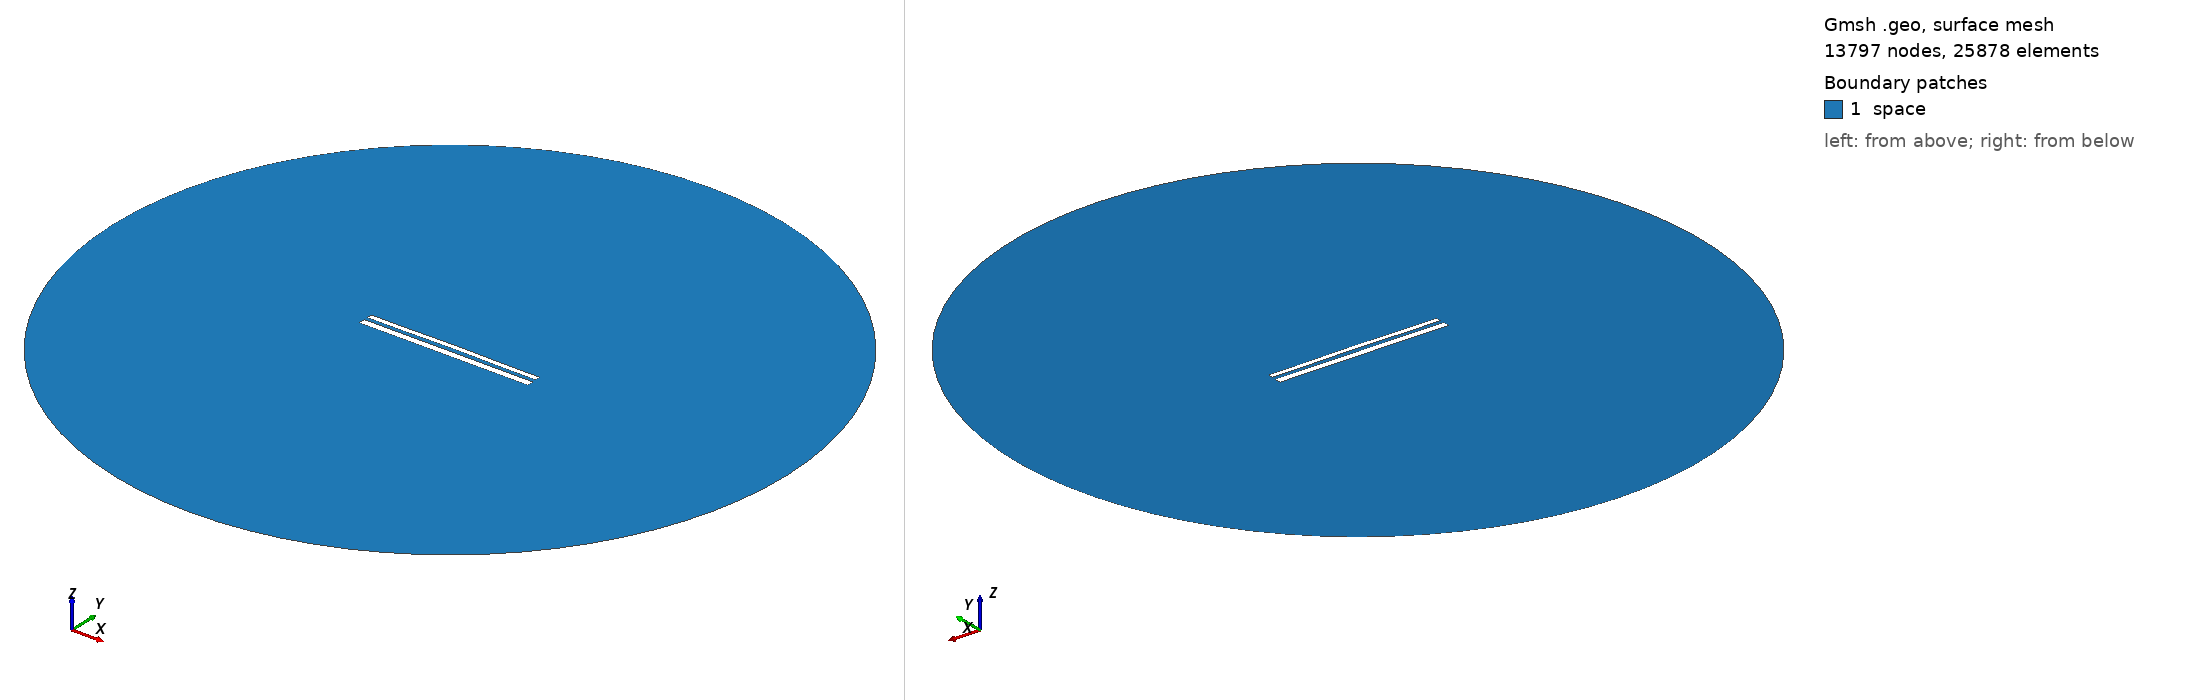

Gmsh geometry script, surface-meshed: 13797 nodes, 25878 surface elements. Boundary patches (legend numbers): 1 space. Left view from above one corner, right view from below the opposite corner. Legend entries are the model's physical surfaces. The drawing asked Gmsh for element sizes between 1% and 20% of the model's largest extent; the script's own settings can give other sizes.

=== 11112.geo (drawn) ===
//---------------------------------------
// Geometry kernel
//---------------------------------------

SetFactory("OpenCASCADE");



//---------------------------------------
// Parameters of the geometry
//---------------------------------------

// Overetch of the upper plate
overetch = 0.375;

// Distance between the plates
distance = 2.0;

// Discretization over the x axis (for the deformation)
nx = 50; 

// Length of the plate
L = 100 - overetch; 

// Number of modes
n = 4; 

// 1st mode coefficient
coeff(1) = 0.07499999999999998;
beta(1) = 0.596864 * 3.1415926535 / L;

// 2nd mode coefficient
coeff(2) = 0.15;
beta(2) = 1.49418 * 3.1415926535 / L;

// 3rd mode coefficient
coeff(3) = 0.0;
beta(3) = 2.50025 * 3.1415926535 / L;

// 4th mode coefficient
coeff(4) = -0.075;
beta(4) = 3.49999 * 3.1415926535 / L;



//---------------------------------------
// Upper plate (deformed rectangle)
//---------------------------------------

// Coordiantes of the upper plate
xmin = -50;
xmax = 50 - overetch;

// Height of the upper plate
yheight = 4 - 2 * overetch;

// Indexes of the points
UpperID[] = {};
LowerID[] = {};
LeftID[] = {};
RightID[] = {};

// Point index
p = 1;

// Horizontal edges
For i In {1:nx}
    x = xmin + (i-1)*(xmax - xmin)/(nx-1);

    y_bottom = distance / 2 + overetch;
    For j In {1:n}
        C = (Cosh(beta(j)*L) + Cos(beta(j)*L)) / (Sinh(beta(j)*L) + Sin(beta(j)*L));
        y_bottom  = y_bottom + coeff(j) * (Cosh(beta(j)*(x+50)) - Cos(beta(j)*(x+50)) - C * (Sinh(beta(j)*(x+50)) - Sin(beta(j)*(x+50))));
    EndFor

    y_top = y_bottom + yheight;

    Point(p) = {x, y_top, 0, 1.0};
    UpperID[i] = p;
    p = p + 1;

    Point(p) = {x, y_bottom, 0, 1.0};
    LowerID[i] = p;
    p = p + 1;
EndFor

// Create point lists
UpperPts[] = {}; LowerPts[] = {};
For i In {1:nx}
  UpperPts[] += {UpperID[i]};
  LowerPts[] += {LowerID[i]};
EndFor

// Build splines
Spline(1) = {UpperPts[]};
Spline(2) = {LowerPts[]};
Line(3) = {LowerPts[nx-1], UpperPts[nx-1]};
Line(4) = {LowerPts[0], UpperPts[0]};

// Build the plane surface
Curve Loop(1) = {2, 3, -1, -4};
Plane Surface(1) = {1};



//---------------------------------------
// Lower plate (rectangle)
//---------------------------------------

// Vertices
Point(1001) = {-50, -1, 0, 1.0};
Point(1002) = { 50, -1, 0, 1.0};
Point(1003) = { 50,  -5, 0, 1.0};
Point(1004) = {-50,  -5, 0, 1.0};

// Edges
Line(5) = {1001, 1002};
Line(6) = {1002, 1003};
Line(7) = {1003, 1004};
Line(8) = {1004, 1001};

// Plane surface
Line Loop(2) = {5, 6, 7, 8};
Plane Surface(2) = {2}; 



//---------------------------------------
// Outer (fictious) boundary
//---------------------------------------

// Points
Point(1005) = {0, 0, 0};       // Center
Point(1006) = {200, 0, 0};     // Start point
Point(1007) = {0, 200, 0};     // 90 degrees
Point(1008) = {-200, 0, 0};    // 180 degrees
Point(1009) = {0, -200, 0};    // 270 degrees

// Circle arcs (each needs start, center, end)
Circle(9) = {1006, 1005, 1007};
Circle(10) = {1007, 1005, 1008};
Circle(11) = {1008, 1005, 1009};
Circle(12) = {1009, 1005, 1006};

// Plane surface for the entire domain
Curve Loop(3) = {9, 10, 11, 12};
Surface(3) = {3};

// Subtract the plates from the whole domain to obtain the actual domain where we want to solve the equations
BooleanDifference{ Surface{3}; Delete; }{ Surface{1}; Surface{2}; Delete; }




//---------------------------------------
// Transfinite Lines/Curves
//---------------------------------------

// Set the number of points on the boundaries
r = 7;

// Plates
Transfinite Curve {1, 2} = 50*r Using Progression 1;
Transfinite Curve {3, 4} = 2*r Using Progression 1;
Transfinite Line {5, 7} = 50*r Using Progression 1;
Transfinite Line {6, 8} = 2*r Using Progression 1;

// Outer boundary
Transfinite Line {9, 10, 11, 12} = 20 Using Progression 1;



//---------------------------------------
// Physical groups
//---------------------------------------                

// Physical curves (boundaries)
Physical Line("force_segment", 10) = {2};
Physical Line("upper_plate", 11) = {1, 3, 4};
Physical Line("lower_plate", 12) = {5, 6, 7, 8};
Physical Line("boundary", 20) = {9, 10, 11, 12};

// Physical Surfaces
Physical Surface("space", 30) = {3};



//---------------------------------------
// 6. Generate the Mesh
//---------------------------------------

// 2D mesh generation
Mesh 2;
